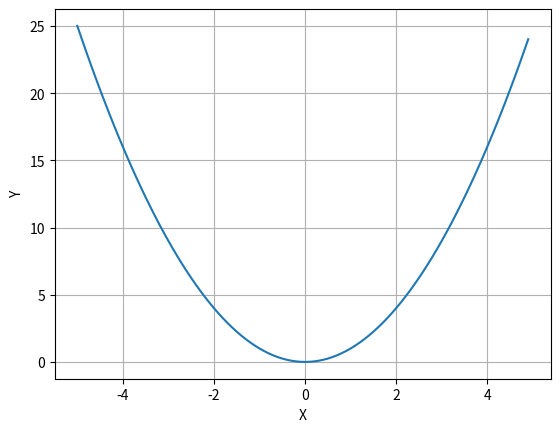
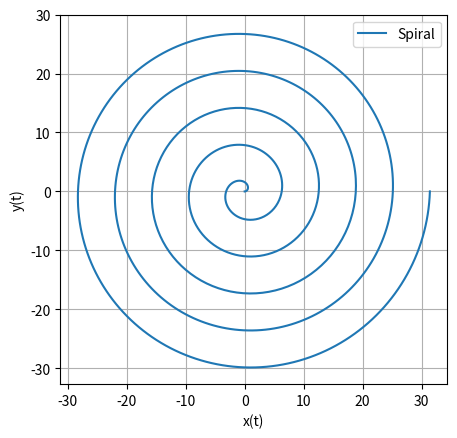
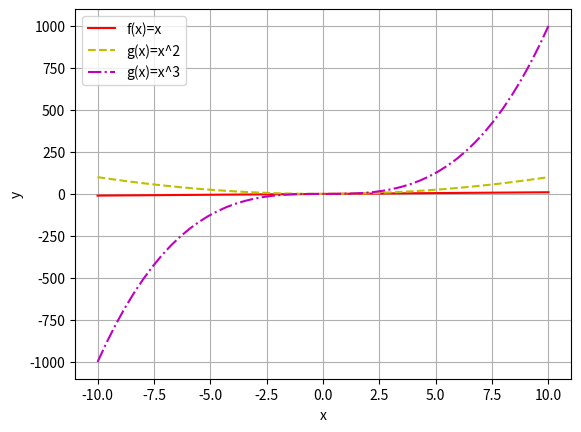
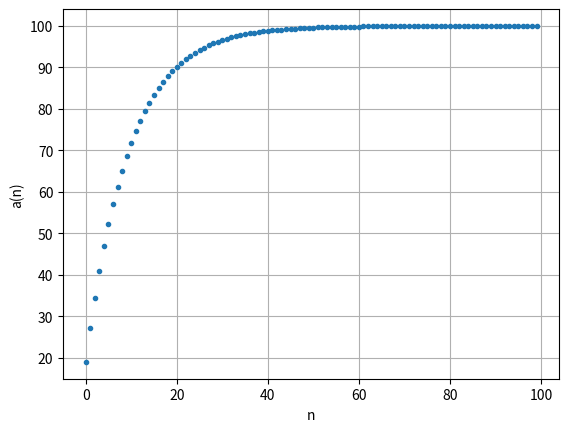

Here is the Python script that generated these plots, in order:
import matplotlib.pyplot as plt
import math
import numpy as np
from math import cos, sin, pi
#Zadanie 1
fig = plt.figure('Zadanie1')
plt.xticks(range(-4,4,2))
plt.yticks(range(0,11,2))
plt.plot()
plt.savefig('zadanie1.png')
plt.show()

#Zadanie 2
fig = plt.figure('Zadanie2')
x = np.arange(-5, 5, 0.1)
y=[i*i for i in x]
plt.xlabel("X")
plt.ylabel("Y")
plt.plot(x,y)
plt.grid(True)
plt.savefig('zadanie2.png')
plt.show()

#Zadanie 3
fig3 = plt.figure('Zadanie3')
theta = np.radians(np.linspace(0,180*5,1000))*2
x_2 = theta*np.cos(theta)
y_2 = theta*np.sin(theta)
ax = fig3.add_subplot(111)
plt.plot(x_2,y_2,label='Spiral')
plt.yticks(range(-30,31,10))
ax.set_aspect('equal')
plt.legend()
plt.xlabel("x(t)")
plt.ylabel("y(t)")
plt.grid(True)
plt.savefig('zadanie3.png')
plt.show()

#Zadanie 4
x = np.linspace(-10,10)
y = np.linspace(-1000, 1000, 250)
wsp_on_inch=2.54
for i in x:
   y1=x
for i in x:
    y2=x*x
for i in x:
    y3=x*x*x
fig = plt.figure('Zadanie4')
#plt.figure(figsize=(2,1),dpi=92)
plt.plot(x,y1,'r', label="f(x)=x")
#plt.figure(fig,figsize=(10/wsp_on_inch,20/wsp_on_inch))
plt.plot(x, y2,'--y', label="g(x)=x^2")
plt.plot(x, y3,'-.m', label="g(x)=x^3")
plt.legend()
plt.grid(True)
plt.xlabel("x")
plt.ylabel("y")
plt.savefig('zadanie4.png')
plt.savefig('zadanie4.pdf')
#plt.savefig('zadanie4.pdf',dpi=300)
plt.show()

#Zadanie 5
fig = plt.figure('Zadanie5')
def printAP(a, d, n):
    curr_term
a = 10
d = 0.9
n = 100
curr_term = a
arry=[]
arrx=[]
for i in range(n):
    arrx.append(i)
for i in range(1,n+1):
    curr_term =a+curr_term*d
    arry.append(curr_term)
plt.grid(True)
plt.xlabel("n")
plt.ylabel("a(n)")
plt.plot(arrx,arry,'.')
plt.savefig('zadanie5.png')
plt.show()
